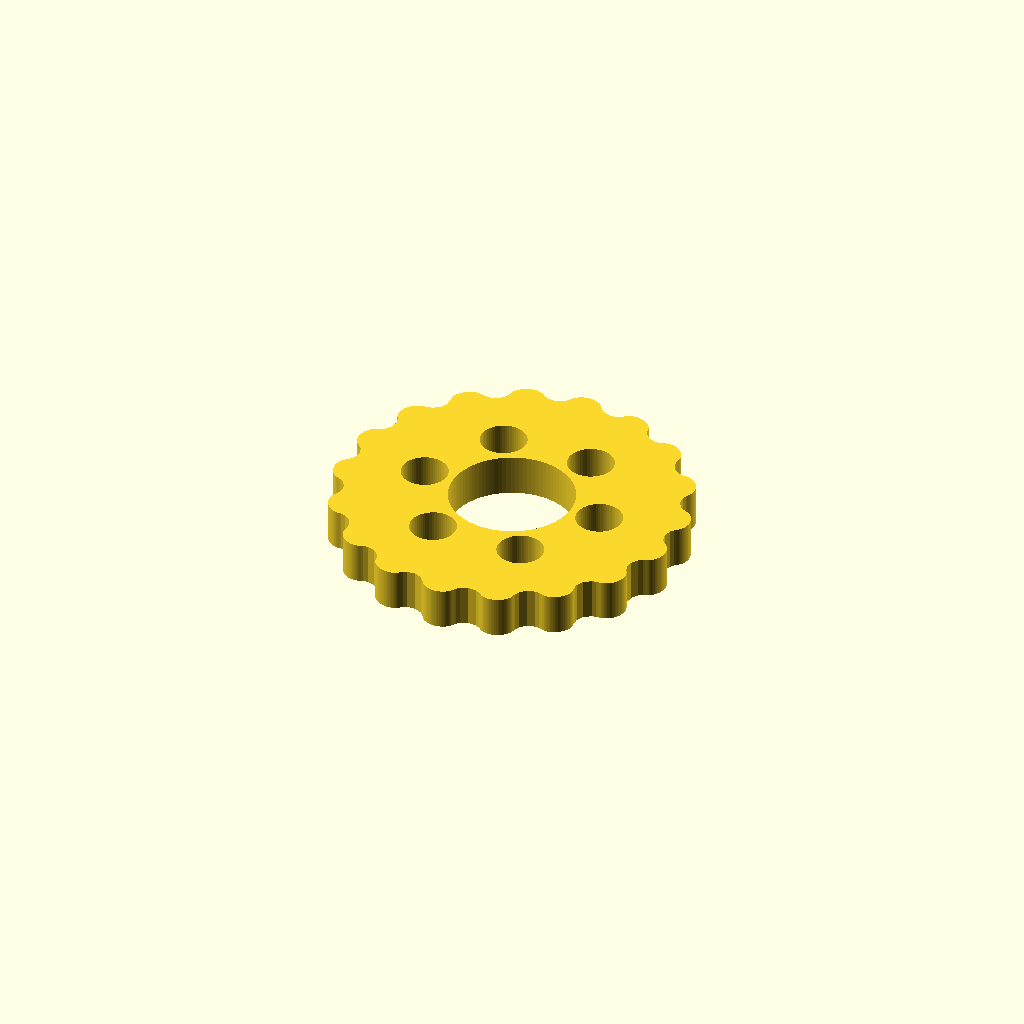
Cell 1: rendered with the file's own defaults.
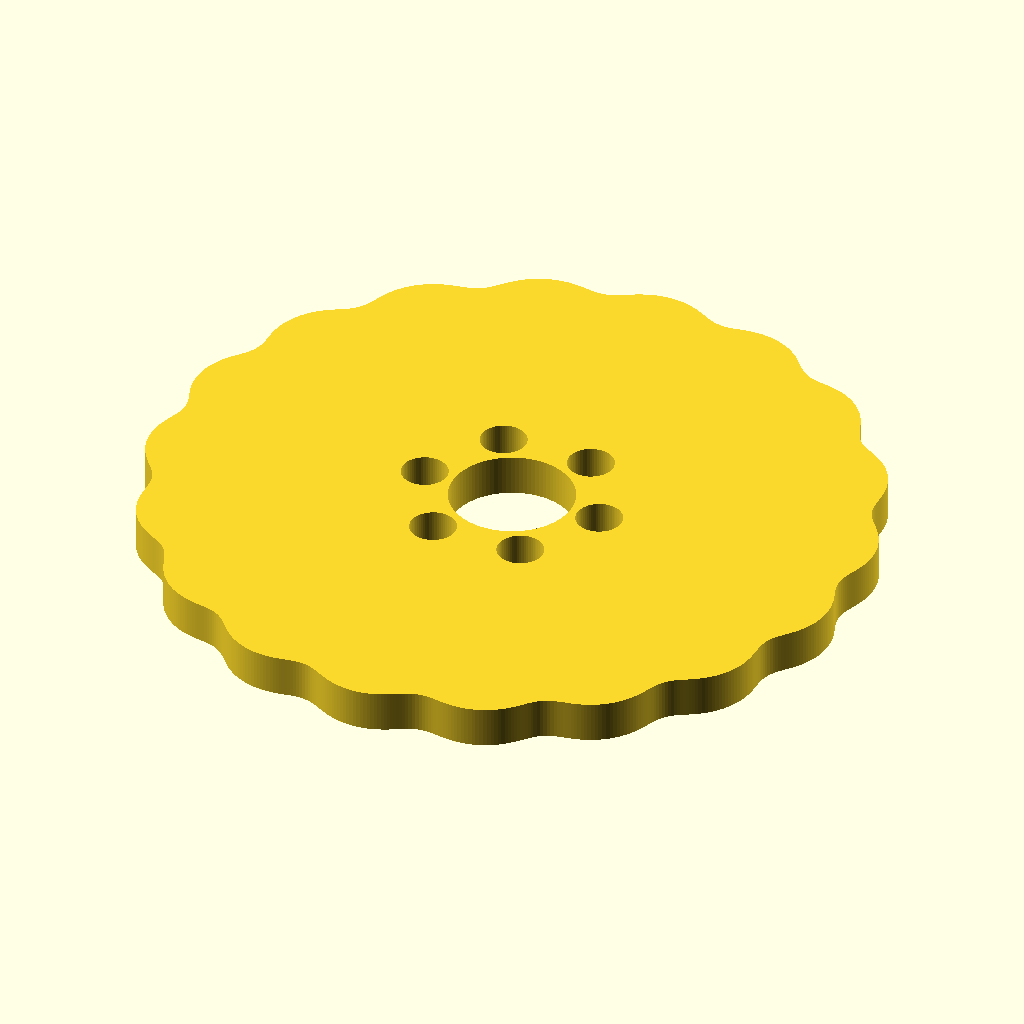
Cell 2 — R set to 72, the other parameters unchanged.
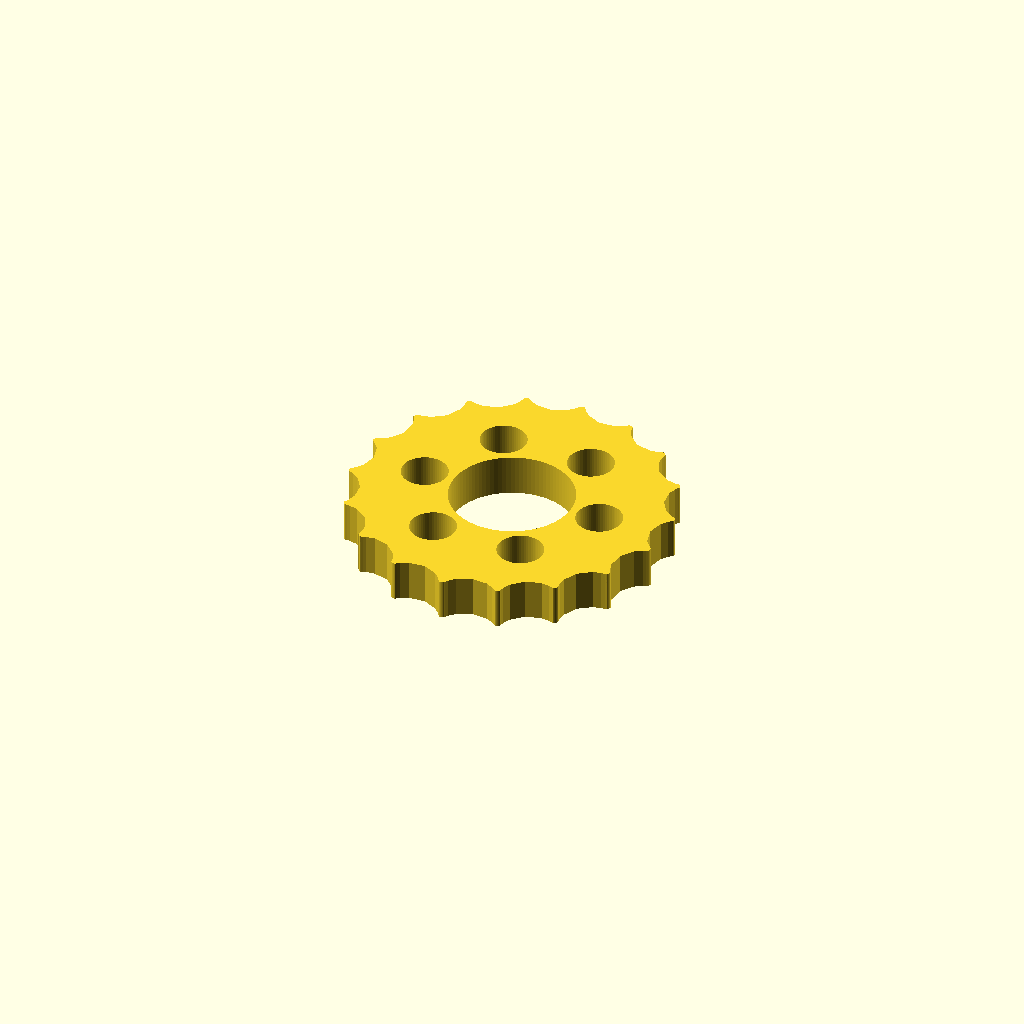
Cell 3: Rr = 6 (everything else at default).
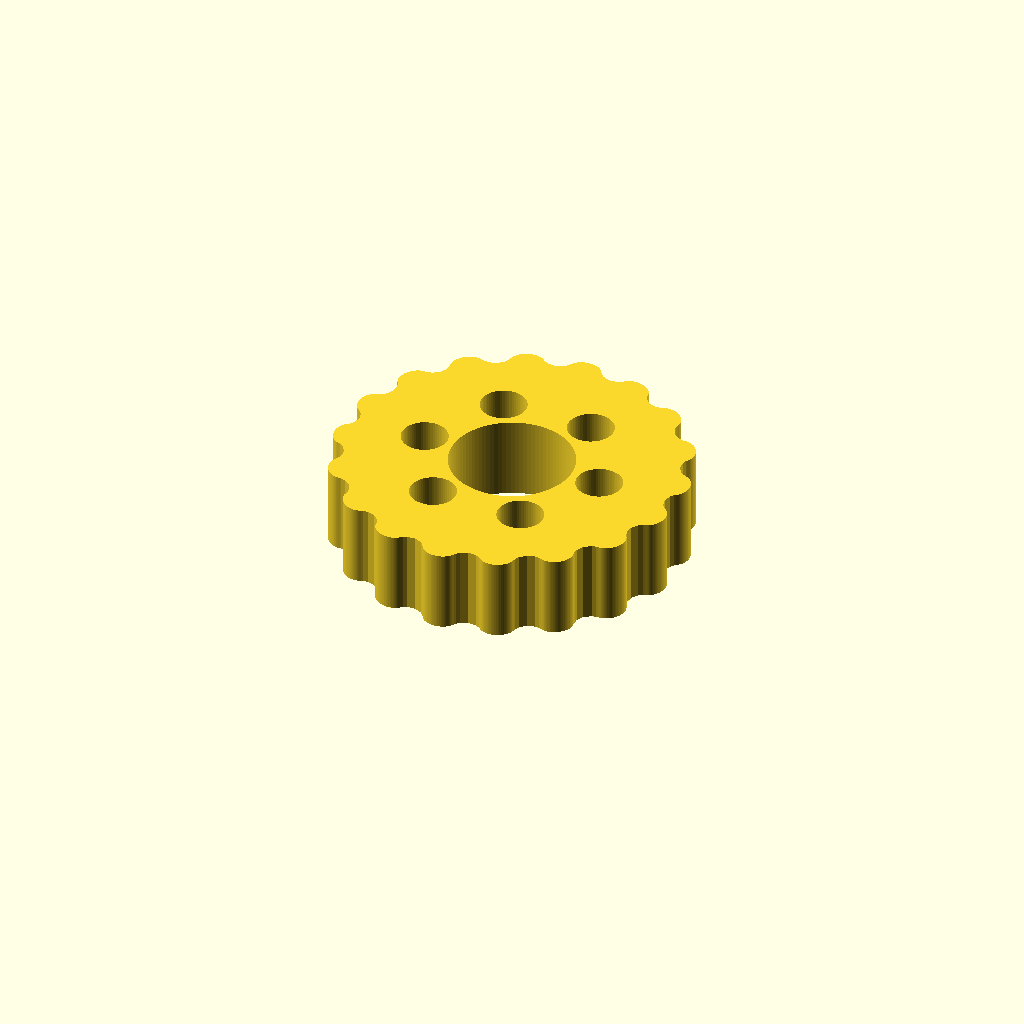
Cell 4 — T set to 16, the other parameters unchanged.
All cells are drawn from one camera (rotation 55°, 0°, 25°, orthographic, colour scheme Cornfield), so only the parameter changes between them.
The OpenSCAD source (cycloidal_disc.scad):
// ============================================================
//  Parametric cycloidal drive — disc + pin ring
//  Joint module for 3D-printed 6-axis arm (250 g payload)
//
//  Reduction (ring fixed, output via disc holes):
//      ratio = number of lobes = (N_pins - 1)
//  Here: N=19 pins -> 18 lobes -> 18:1.  Add a 2:1 GT2 belt
//  pre-stage upstream for 36:1 total at the shoulder.
//
//  IMPORTANT build notes:
//   * Use STEEL DOWEL PINS (or 6mm ball bearings on pins) as the
//     rollers — never printed-on-printed, it wears in hours.
//   * Single disc is unbalanced; for the real joint use TWO discs
//     180° out of phase (see assembly() ) to cancel the shake.
//   * Validity requires  E < R/N_pins  (keeps the profile from
//     self-intersecting).  Checked with assert() below.
// ============================================================

// ---------------- Parameters ----------------
N_pins = 19;      // ring pins  -> lobes = N_pins-1, ratio = lobes
R      = 36;      // pin circle radius (mm)
Rr     = 3;       // roller / pin radius (mm)  -> 6mm dowels
E      = 1.5;     // eccentricity (mm)   MUST be < R/N_pins
T      = 8;       // disc thickness (mm)
steps  = 720;     // profile resolution

bore_r     = 12;  // disc center bore = OD/2 of the cam bearing.
                  //   Matches 6802-2RS (24mm OD) on the double eccentric cam.
                  //   See joint_module.scad for the input/cam/output stack.
n_out      = 6;   // number of output-pin holes
out_bc     = 18;  // output-pin bolt-circle radius (mm)
out_pin_r  = 3;   // output pin radius (6mm pins)
// output holes are oversized by E so the eccentric disc clears them:
out_hole_r = out_pin_r + E;

assert(E < R/N_pins, "Invalid: eccentricity E must be < R / N_pins");

// ---------------- Cycloid math ----------------
// (degrees — OpenSCAD trig is in degrees)
function psi(t) = atan2( sin((1-N_pins)*t),
                         (R/(E*N_pins)) - cos((1-N_pins)*t) );
function px(t)  =  R*cos(t) - Rr*cos(t + psi(t)) - E*cos(N_pins*t);
function py(t)  = -R*sin(t) + Rr*sin(t + psi(t)) + E*sin(N_pins*t);

disc_pts = [ for (i=[0:steps-1]) let(t = i*360/steps) [px(t), py(t)] ];

// ---------------- Modules ----------------
module cycloidal_disc() {
    linear_extrude(height=T)
    difference() {
        polygon(disc_pts);
        circle(r = bore_r, $fn=96);                 // eccentric-cam bearing
        for (a = [0 : 360/n_out : 359])             // output-pin holes
            translate([out_bc*cos(a), out_bc*sin(a)])
                circle(r = out_hole_r, $fn=64);
    }
}

module pin_ring(wall = 5, flange = 4) {
    Ro = R + Rr + wall;                              // outer radius
    difference() {
        cylinder(h = T + flange, r = Ro, $fn = 220);
        // inner running cavity (disc spins here)
        translate([0,0,flange])
            cylinder(h = T + 1, r = R - Rr + E + 0.4, $fn = 220);
        // pin holes (press steel dowels here)
        for (i = [0 : N_pins-1]) {
            a = i*360/N_pins;
            translate([R*cos(a), R*sin(a), flange - 1])
                cylinder(h = T + 2, r = Rr + 0.10, $fn = 48);  // +0.1 fit
        }
    }
}

// Two discs, 180° apart, each shifted by the eccentricity in its
// own direction — this is what you actually print for the joint.
module assembly() {
    color("silver") pin_ring();
    color("orange")  translate([ E, 0, 6]) cycloidal_disc();
    color("teal")    translate([-E, 0, 6 + T + 0.5])
                         rotate([0,0,180]) cycloidal_disc();
}

// ---------------- Output select ----------------
// Render ONE of these (comment the rest), or use the demo.
cycloidal_disc();           // <- the part to STL for printing
// pin_ring();
// assembly();              // <- view fit/clearance before printing
Parameter table extracted from the source (name, type, default, range or options):
N_pins: number, default 19
R: number, default 36
Rr: number, default 3
E: number, default 1.5
T: number, default 8
steps: number, default 720
bore_r: number, default 12
n_out: number, default 6
out_bc: number, default 18
out_pin_r: number, default 3
